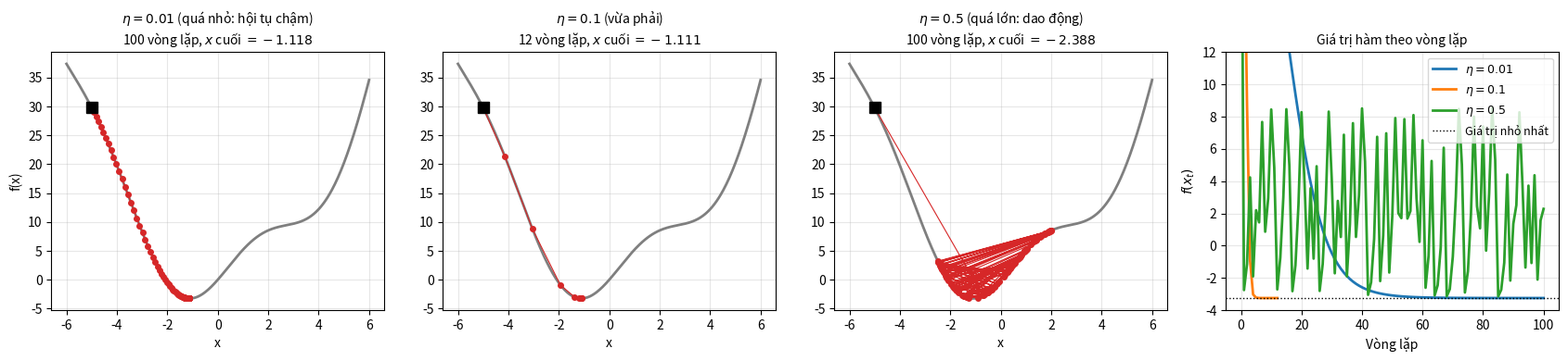

Write the Python code that produced this figure. (Note: this script raises an exception after producing the figure.)
# Ve anh huong cua toc do hoc (muc 5.1.4): f(x) = x^2 + 5 sin(x), x0 = -5,
# eta = 0.01 (qua nho), 0.1 (vua phai), 0.5 (qua lon)
import numpy as np
import matplotlib.pyplot as plt

def f(x):
    return x**2 + 5 * np.sin(x)

def grad(x):
    return 2 * x + 5 * np.cos(x)

def gd(x0, eta, max_iter=100, tol=1e-3):
    x = x0
    lich_su = [x0]
    for _ in range(max_iter):
        x = x - eta * grad(x)
        lich_su.append(x)
        if abs(grad(x)) < tol:
            break
    return np.array(lich_su)

xs = np.linspace(-6, 6, 400)
cau_hinh = [(0.01, "quá nhỏ: hội tụ chậm"), (0.1, "vừa phải"), (0.5, "quá lớn: dao động")]
fig, axes = plt.subplots(1, 4, figsize=(17, 4))
for ax, (eta, nhan) in zip(axes[:3], cau_hinh):
    h = gd(-5, eta)
    ax.plot(xs, f(xs), color="#7F7F7F", lw=2)
    ax.plot(h, f(h), "o-", color="#D62728", ms=4, lw=0.8)
    ax.plot(h[0], f(h[0]), "s", color="black", ms=8)
    ax.set_title(f"$\\eta = {eta}$ ({nhan})\n{len(h) - 1} vòng lặp, $x$ cuối $= {h[-1]:.3f}$", fontsize=10)
    ax.set_xlabel("x"); ax.grid(alpha=0.3)
    axes[3].plot(f(h), lw=2, label=f"$\\eta = {eta}$")
axes[0].set_ylabel("f(x)")
axes[3].axhline(f(-1.1105), color="black", ls=":", lw=1, label="Giá trị nhỏ nhất")
axes[3].set_xlabel("Vòng lặp"); axes[3].set_ylabel("$f(x_t)$")
axes[3].set_title("Giá trị hàm theo vòng lặp", fontsize=10)
axes[3].set_ylim(-4, 12); axes[3].legend(fontsize=9); axes[3].grid(alpha=0.3)
fig.tight_layout()
fig.savefig("images/learning_rate.png", dpi=150)
